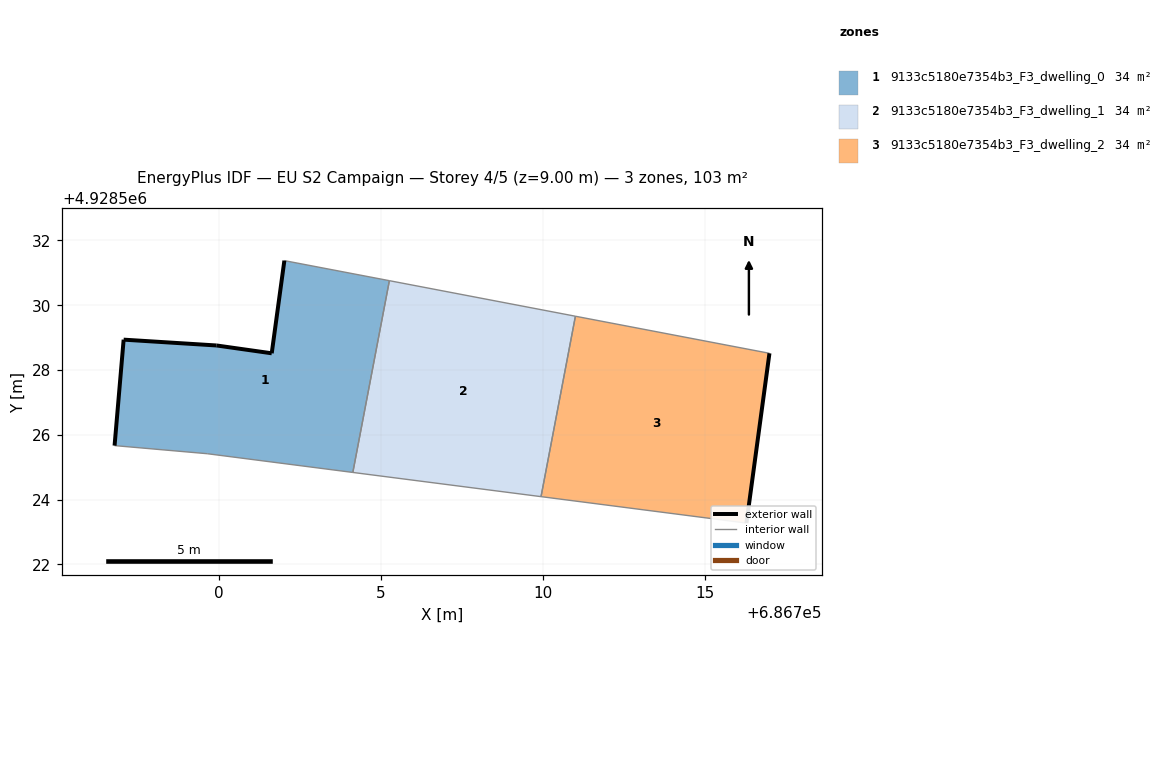
=== STOREY PLAN SPEC (per zone: floor XY polygon, exterior-wall plan segments, windows/doors) ===
zone 1: 9133c5180e7354b3_F3_dwelling_0  (34.2 m²)
  floor: (686704.13, 4928524.84) (686705.26, 4928530.76) (686702.02, 4928531.38) (686701.63, 4928528.52) (686699.93, 4928528.76) (686697.06, 4928528.94) (686696.78, 4928525.67) (686699.64, 4928525.42)
  exterior wall: (686699.93, 4928528.76) – (686701.63, 4928528.52)  [1.7 m]
  exterior wall: (686701.63, 4928528.52) – (686702.02, 4928531.38)  [2.9 m]
  exterior wall: (686696.78, 4928525.67) – (686697.06, 4928528.94)  [3.3 m]
  exterior wall: (686697.06, 4928528.94) – (686699.93, 4928528.76)  [2.9 m]
  interior walls: 4
zone 2: 9133c5180e7354b3_F3_dwelling_1  (34.2 m²)
  floor: (686709.94, 4928524.09) (686711.00, 4928529.66) (686705.26, 4928530.76) (686704.13, 4928524.84)
  interior walls: 4
zone 3: 9133c5180e7354b3_F3_dwelling_2  (34.2 m²)
  floor: (686716.28, 4928523.28) (686716.99, 4928528.52) (686711.00, 4928529.66) (686709.94, 4928524.09)
  exterior wall: (686716.99, 4928528.52) – (686716.28, 4928523.28)  [5.3 m]
  interior walls: 3

=== DERIVED (storey summary) ===
Building: EU S2 Campaign
Storey: 4 of 5  (floor level z = 9.00 m)
Storey gross floor area: 102.5 m²
Zones on this storey: 3
  - 9133c5180e7354b3_F3_dwelling_0: floor 34.2 m²; exterior wall 10.8 m (32.3 m²); WWR 0.0%
  - 9133c5180e7354b3_F3_dwelling_1: floor 34.2 m²
  - 9133c5180e7354b3_F3_dwelling_2: floor 34.2 m²; exterior wall 5.3 m (15.9 m²); WWR 0.0%
Zone adjacency (shared interzone walls):
  - 9133c5180e7354b3_F3_dwelling_0 ↔ 9133c5180e7354b3_F3_dwelling_1
  - 9133c5180e7354b3_F3_dwelling_1 ↔ 9133c5180e7354b3_F3_dwelling_2